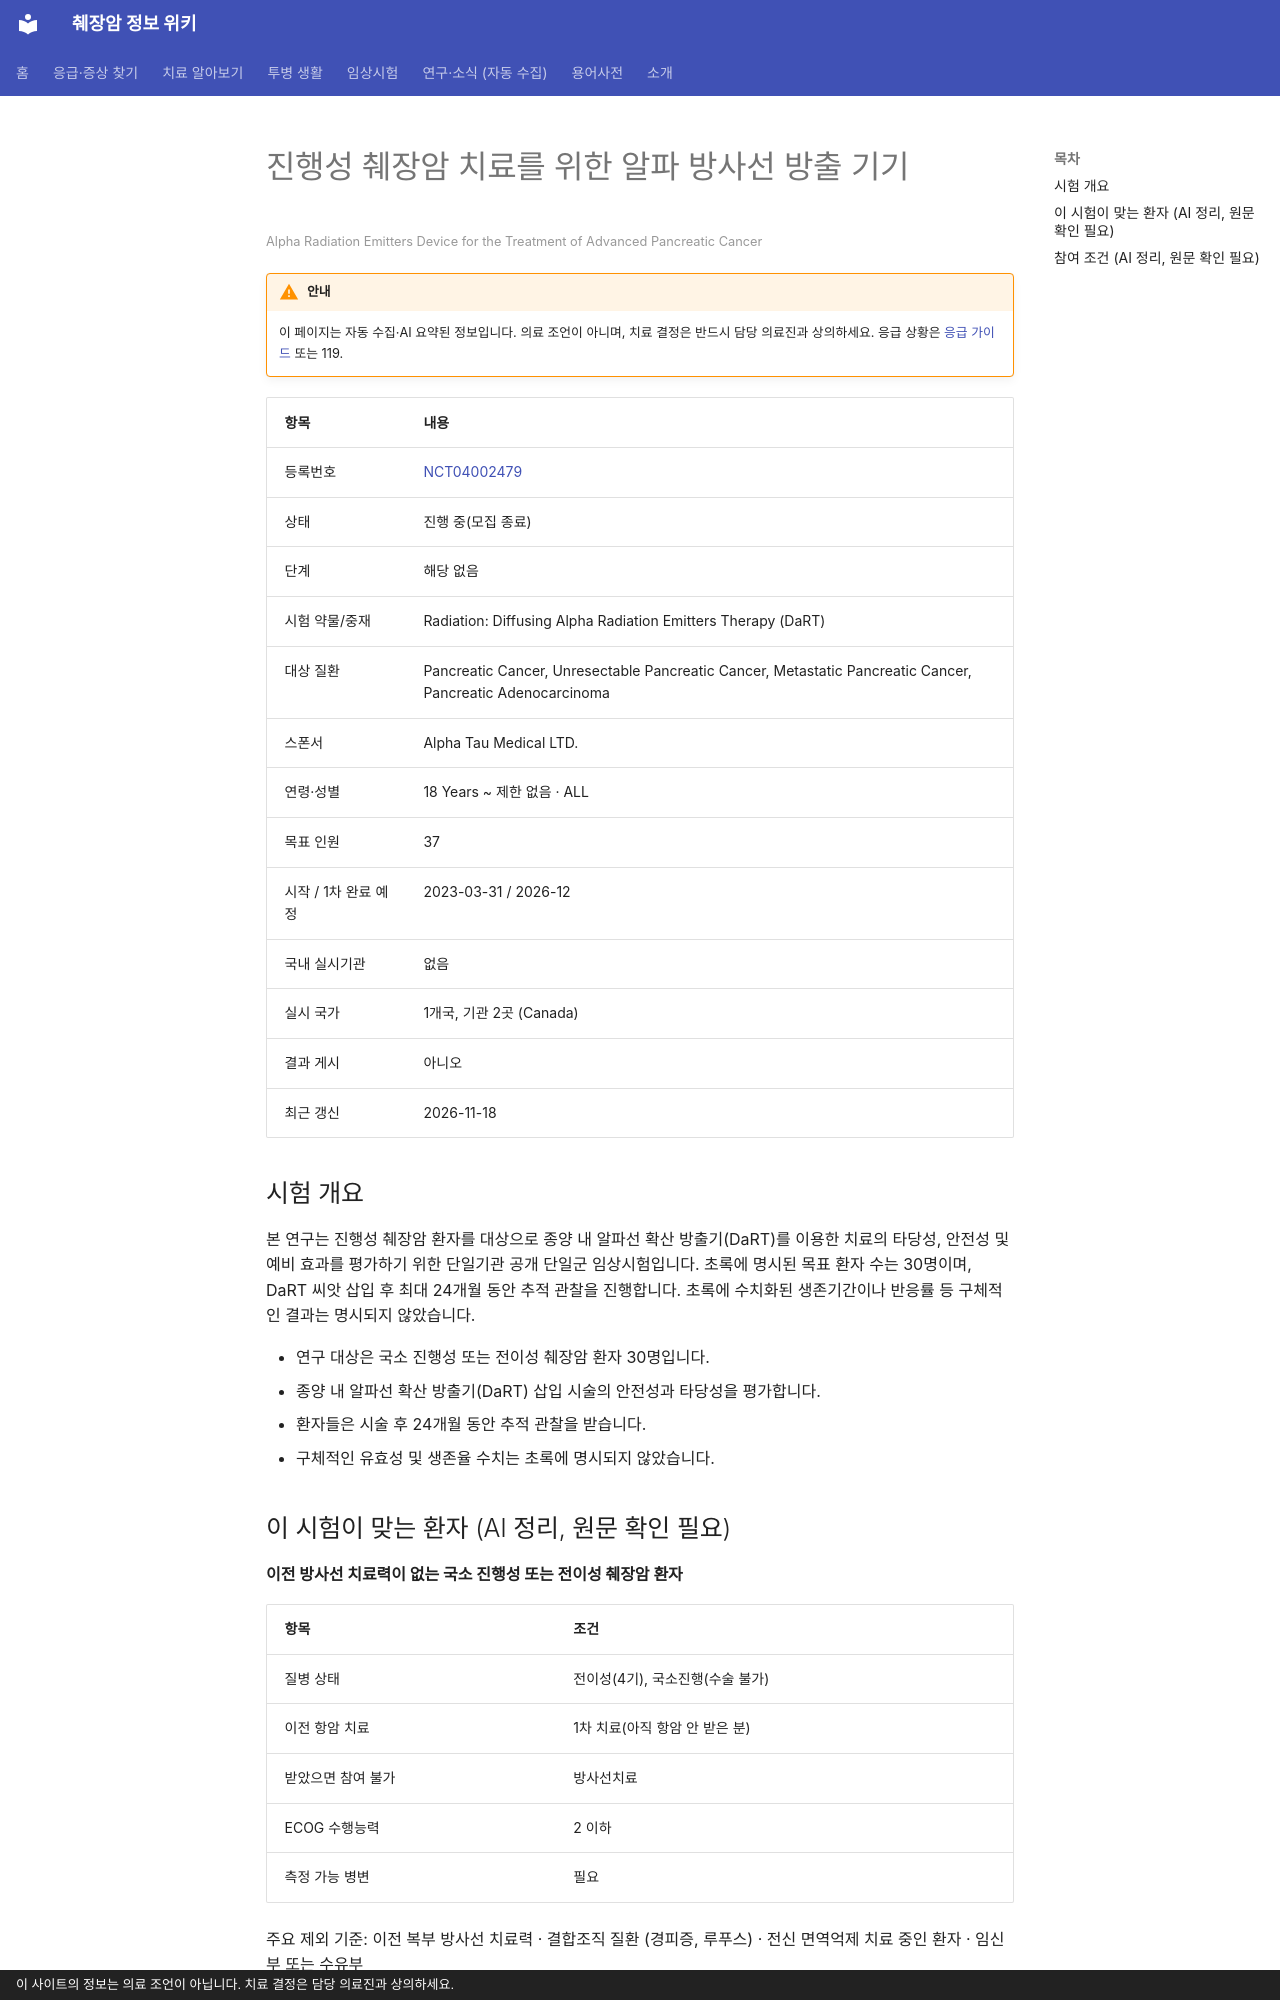

repository: hizorro88-rgb/papersearcher · page: _generated/trials/NCT04002479/index.html · generator: mkdocs · copyright: 이 사이트의 정보는 의료 조언이 아닙니다. 치료 결정은 담당 의료진과 상의하세요.

---
title: "NCT04002479 진행성 췌장암 치료를 위한 알파 방사선 방출 기기"
description: "해당 없음 · 진행 중(모집 종료)"
comments: true
search:
  boost: 0.4
---

# 진행성 췌장암 치료를 위한 알파 방사선 방출 기기

<small>Alpha Radiation Emitters Device for the Treatment of Advanced Pancreatic Cancer</small>

!!! warning "안내"
    이 페이지는 자동 수집·AI 요약된 정보입니다. 의료 조언이 아니며, 치료 결정은 반드시 담당 의료진과 상의하세요. 응급 상황은 [응급 가이드](../../guides/emergency/index.md) 또는 119.

| 항목 | 내용 |
|---|---|
| 등록번호 | [NCT04002479](https://clinicaltrials.gov/study/NCT04002479) |
| 상태 | 진행 중(모집 종료) |
| 단계 | 해당 없음 |
| 시험 약물/중재 | Radiation: Diffusing Alpha Radiation Emitters Therapy (DaRT) |
| 대상 질환 | Pancreatic Cancer, Unresectable Pancreatic Cancer, Metastatic Pancreatic Cancer, Pancreatic Adenocarcinoma |
| 스폰서 | Alpha Tau Medical LTD. |
| 연령·성별 | 18 Years ~ 제한 없음 · ALL |
| 목표 인원 | 37 |
| 시작 / 1차 완료 예정 | 2023-03-31 / 2026-12 |
| 국내 실시기관 | 없음 |
| 실시 국가 | 1개국, 기관 2곳 (Canada) |
| 결과 게시 | 아니오 |
| 최근 갱신 | 2026-11-18 |

## 시험 개요

본 연구는 진행성 췌장암 환자를 대상으로 종양 내 알파선 확산 방출기(DaRT)를 이용한 치료의 타당성, 안전성 및 예비 효과를 평가하기 위한 단일기관 공개 단일군 임상시험입니다. 초록에 명시된 목표 환자 수는 30명이며, DaRT 씨앗 삽입 후 최대 24개월 동안 추적 관찰을 진행합니다. 초록에 수치화된 생존기간이나 반응률 등 구체적인 결과는 명시되지 않았습니다.

- 연구 대상은 국소 진행성 또는 전이성 췌장암 환자 30명입니다.
- 종양 내 알파선 확산 방출기(DaRT) 삽입 시술의 안전성과 타당성을 평가합니다.
- 환자들은 시술 후 24개월 동안 추적 관찰을 받습니다.
- 구체적인 유효성 및 생존율 수치는 초록에 명시되지 않았습니다.

## 이 시험이 맞는 환자 (AI 정리, 원문 확인 필요)

**이전 방사선 치료력이 없는 국소 진행성 또는 전이성 췌장암 환자**

| 항목 | 조건 |
|---|---|
| 질병 상태 | 전이성(4기), 국소진행(수술 불가) |
| 이전 항암 치료 | 1차 치료(아직 항암 안 받은 분) |
| 받았으면 참여 불가 | 방사선치료 |
| ECOG 수행능력 | 2 이하 |
| 측정 가능 병변 | 필요 |

주요 제외 기준: 이전 복부 방사선 치료력 · 결합조직 질환 (경피증, 루푸스) · 전신 면역억제 치료 중인 환자 · 임신부 또는 수유부

내 상황에 맞는지 한 번에 보려면 [맞춤 임상시험 찾기](../../guides/trials/finder.md).
